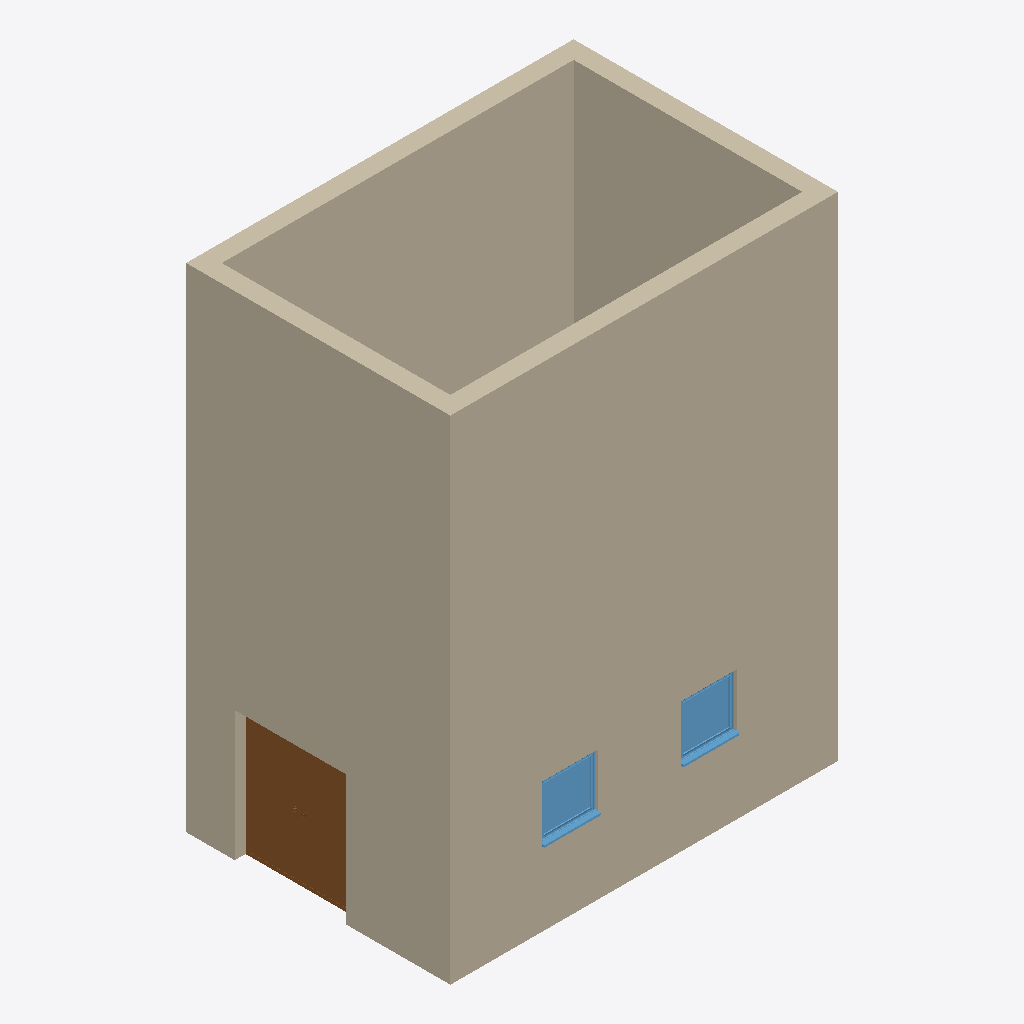
Isometric view of an IFC building model (IFC-SPF (STEP), schema IFC2X3, length unit millimetre), seen from the south-west, elements coloured by IFC class: 4 walls (beige), 2 windows (light blue), 1 door (brown).
Extent 6.3 m × 4.4 m × 8.0 m (x, y, z). Storeys (1): Level 0 at 0.00 m. Elements (9): 4 IfcWallStandardCase, 4 IfcWindow, 1 IfcDoor.

HEADER;
FILE_DESCRIPTION(('ViewDefinition [CoordinationView_V2.0]'),'2;1');
FILE_NAME('Project Number','2014-12-02T11:33:31',(''),(''),'The EXPRESS Data Manager Version 5.02.0100.07 : 28 Aug 2013','20140606_1530(x64) - Exporter 2015.0.2014.0606 - Default UI','');
FILE_SCHEMA(('IFC2X3'));
ENDSEC;
DATA;
#91=IFCPROJECT('0gkbD86_XBgQrYZ6tJlPre',#41,'Project Number',$,$,'Project Name','Project Status',(#83),#78);
#7193=IFCSITE('0gkbD86_XBgQrYZ6tJlPrg',#41,'Default',$,'',#7192,$,$,.ELEMENT.,$,$,$,$,$);
#101=IFCBUILDING('0gkbD86_XBgQrYZ6tJlPrf',#41,'',$,$,#32,$,'',.ELEMENT.,$,$,$);
#110=IFCBUILDINGSTOREY('0gkbD86_XBgQrYZ6qiGcEl',#41,'Level 0',$,$,#108,$,'Level 0',.ELEMENT.,0.0);
#303=IFCWALLSTANDARDCASE('3uPlCH7wP2fu4If6Q86Sm4',#41,'Basic Wall:Wall-Ext_102Bwk-75Ins-100LBlk-12P:285437',$,'Basic Wall:Wall-Ext_102Bwk-75Ins-100LBlk-12P:45419',#283,#301,'285437');
#337=IFCWALLSTANDARDCASE('3uPlCH7wP2fu4If6Q86StK',#41,'Basic Wall:Wall-Ext_102Bwk-75Ins-100LBlk-12P:285485',$,'Basic Wall:Wall-Ext_102Bwk-75Ins-100LBlk-12P:45419',#317,#335,'285485');
#152=IFCWALLSTANDARDCASE('3uPlCH7wP2fu4If6Q86Sno',#41,'Basic Wall:Wall-Ext_102Bwk-75Ins-100LBlk-12P:285323',$,'Basic Wall:Wall-Ext_102Bwk-75Ins-100LBlk-12P:45419',#121,#148,'285323');
#269=IFCWALLSTANDARDCASE('3uPlCH7wP2fu4If6Q86Smn',#41,'Basic Wall:Wall-Ext_102Bwk-75Ins-100LBlk-12P:285384',$,'Basic Wall:Wall-Ext_102Bwk-75Ins-100LBlk-12P:45419',#249,#267,'285384');
#6402=IFCDOOR('3uPlCH7wP2fu4If6Q86St4',#41,'Doors_ExtDbl_Flush:1810x2110mm:285501',$,'1810x2110mm',#7436,#6396,'285501',2110.0,1810.0);
#7146=IFCWINDOW('3uPlCH7wP2fu4If6Q86SrC',#41,'Windows_Sgl_Plain:910x910mm:285621',$,'910x910mm',#7380,#7140,'285621',910.000000000001,910.000000000001);
#7173=IFCWINDOW('3uPlCH7wP2fu4If6Q86Shy',#41,'Windows_Sgl_Plain:910x910mm:285701',$,'910x910mm',#7406,#7167,'285701',910.000000000001,910.000000000001);
ENDSEC;